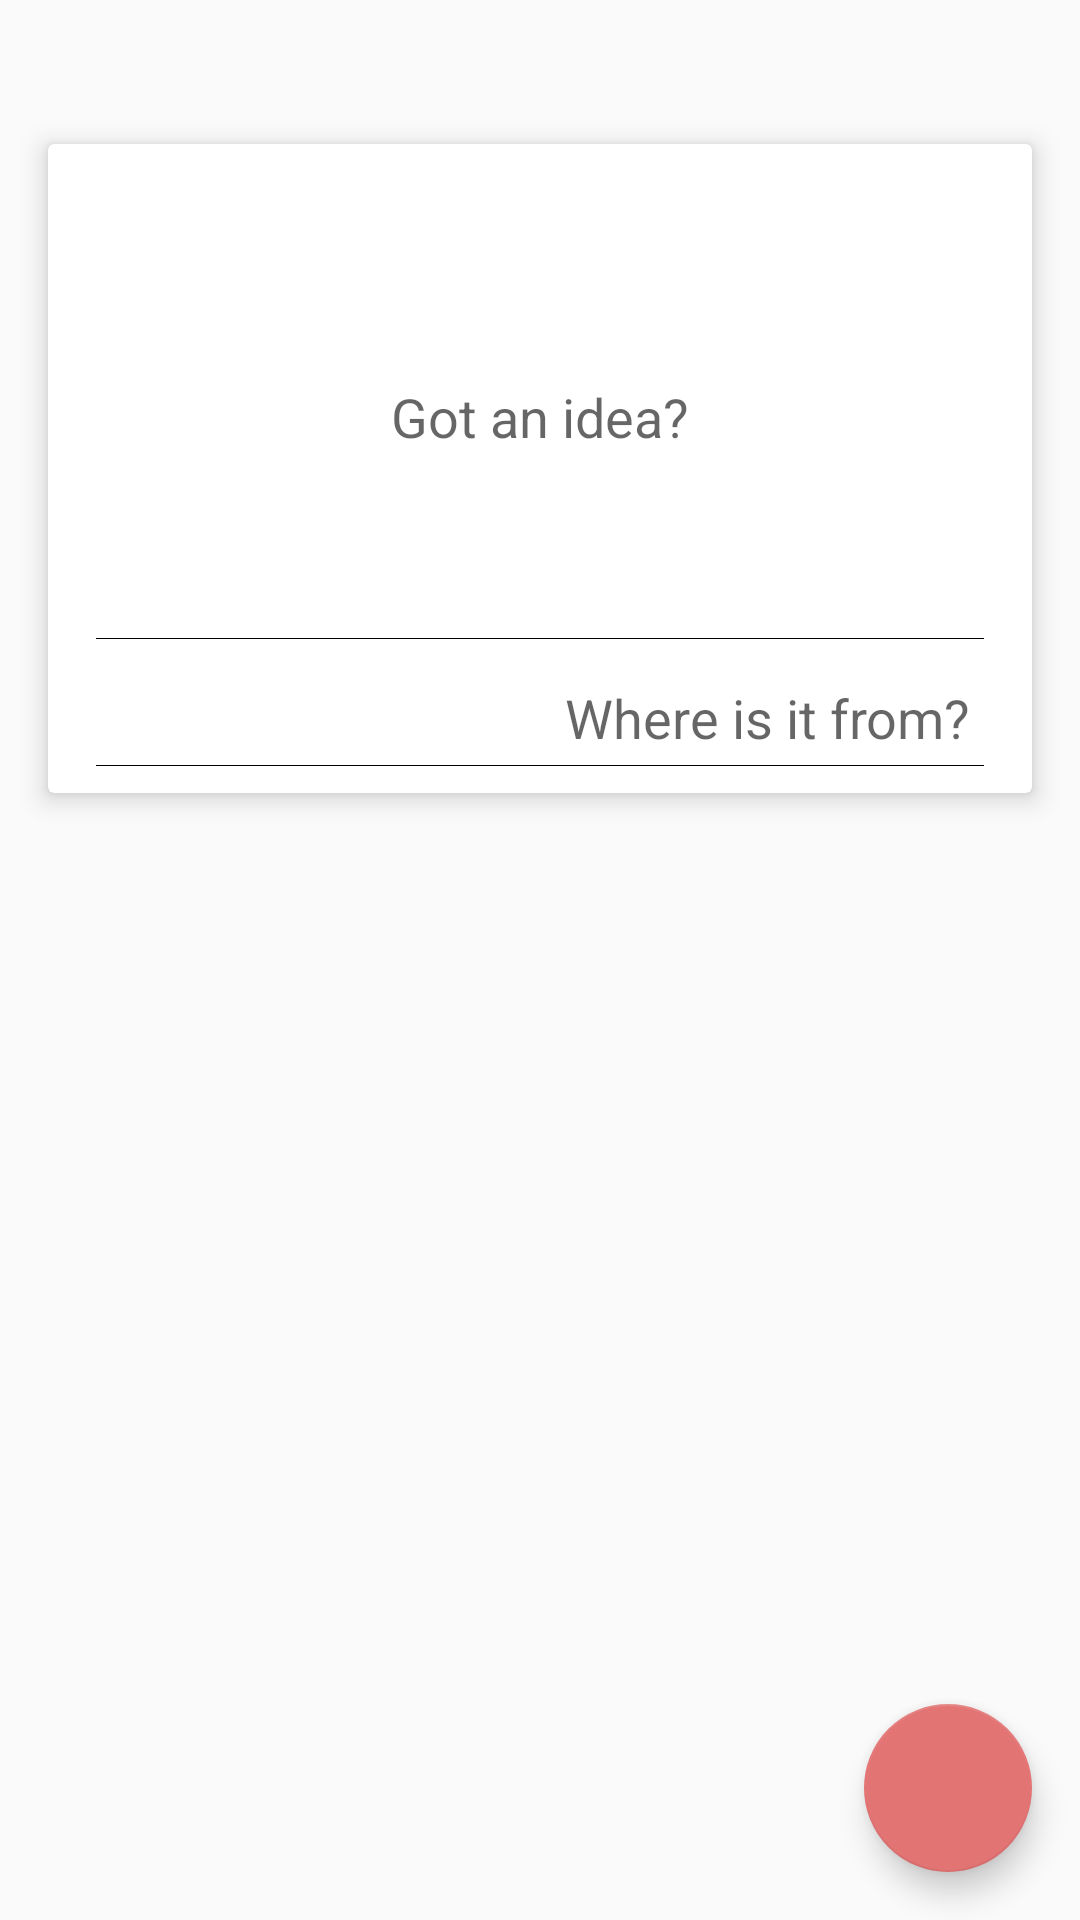

Reconstruct the res/layout file that produces this screen, plus the resources it refers to.
<!-- AndroidManifest.xml: application theme AppTheme -->
<!-- res/layout/layout_add_edit_idea.xml -->
<?xml version="1.0" encoding="utf-8"?>
<android.support.design.widget.CoordinatorLayout
  xmlns:android="http://schemas.android.com/apk/res/android"
  xmlns:app="http://schemas.android.com/apk/res-auto"
  android:layout_width="match_parent"
  android:layout_height="match_parent">

  <ScrollView
    android:layout_width="match_parent"
    android:layout_height="match_parent"
    android:paddingTop="16dp"
    android:paddingBottom="64dp"
    android:clipToPadding="false"
    android:overScrollMode="never"
    android:scrollbars="none">

    <android.support.v7.widget.CardView
      android:layout_width="match_parent"
      android:layout_height="wrap_content"
      android:layout_marginTop="32dp"
      android:layout_marginStart="16dp"
      android:layout_marginEnd="16dp"
      app:cardElevation="5dp"
      app:contentPadding="8dp"
      app:layout_constraintEnd_toEndOf="parent"
      app:layout_constraintStart_toStartOf="parent"
      app:layout_constraintTop_toTopOf="parent">

      <LinearLayout
        android:orientation="vertical"
        android:layout_width="match_parent"
        android:layout_height="match_parent">

        <EditText
          android:id="@+id/editText_content"
          android:layout_width="match_parent"
          android:layout_height="wrap_content"
          android:layout_marginTop="8dp"
          android:layout_marginStart="8dp"
          android:layout_marginEnd="8dp"
          android:background="@drawable/edt_bg_selector"
          android:gravity="center"
          android:hint="@string/hint_idea_content"
          android:inputType="textMultiLine"
          android:minHeight="150dp"
          android:singleLine="false"
          android:theme="@style/EditTextBlack"/>

        <EditText
          android:id="@+id/editText_source"
          android:layout_width="match_parent"
          android:layout_height="wrap_content"
          android:layout_marginTop="8dp"
          android:layout_marginStart="8dp"
          android:layout_marginEnd="8dp"
          android:background="@drawable/edt_bg_selector"
          android:ems="10"
          android:gravity="end"
          android:hint="@string/hint_idea_source"
          android:theme="@style/EditTextBlack"/>

      </LinearLayout>
    </android.support.v7.widget.CardView>
  </ScrollView>

  <android.support.design.widget.FloatingActionButton
    android:id="@+id/fab"
    android:layout_width="wrap_content"
    android:layout_height="wrap_content"
    android:layout_margin="@dimen/fab_margin"
    android:layout_gravity="bottom|end"
    android:src="@drawable/ic_check_black_24dp"/>

</android.support.design.widget.CoordinatorLayout>
<!-- resources referenced by this layout -->
<resources>
  <dimen name="fab_margin">16dp</dimen>
  <!-- drawable edt_bg_selector (drawable) -->
  <?xml version="1.0" encoding="utf-8"?>
  <selector xmlns:android="http://schemas.android.com/apk/res/android">
    <item android:drawable="@drawable/edt_bg_selected" android:state_focused="true"/>
    <item android:drawable="@drawable/edt_bg_normal" android:state_focused="false"/>
  </selector>
  <string name="hint_idea_content">Got an idea?</string>
  <string name="hint_idea_source">Where is it from?</string>
  <style name="EditTextBlack" parent="Theme.AppCompat.Light">
      <item name="colorControlNormal">@android:color/black</item>
      <item name="colorControlActivated">@android:color/black</item>
      <item name="colorControlHighlight">@android:color/black</item>
    </style>
  <style name="AppTheme" parent="Theme.AppCompat.Light.DarkActionBar">
      
      <item name="colorPrimary">@color/colorPrimary</item>
      <item name="colorPrimaryDark">@color/colorPrimaryDark</item>
      <item name="colorAccent">@color/colorAccent</item>
    </style>
  <!-- drawable edt_bg_selected (drawable) -->
  <?xml version="1.0" encoding="utf-8"?>
  <layer-list xmlns:android="http://schemas.android.com/apk/res/android" >
    <item
      android:bottom="1dp"
      android:left="-2dp"
      android:right="-2dp"
      android:top="-2dp">
      <shape android:shape="rectangle" >
        <stroke
          android:width="1px"
          android:color="#ff0000" />
  
        <solid android:color="#00FFFFFF" />
  
        <padding
          android:bottom="5dp"
          android:left="5dp"
          android:right="5dp"
          android:top="5dp" />
      </shape>
    </item>
  </layer-list>
  <!-- drawable edt_bg_normal (drawable) -->
  <?xml version="1.0" encoding="utf-8"?>
  <layer-list xmlns:android="http://schemas.android.com/apk/res/android" >
    <item
      android:bottom="1dp"
      android:left="-2dp"
      android:right="-2dp"
      android:top="-2dp">
      <shape android:shape="rectangle" >
        <stroke
          android:width="1px"
          android:color="#FF000000" />
  
        <solid android:color="#00FFFFFF" />
  
        <padding
          android:bottom="5dp"
          android:left="5dp"
          android:right="5dp"
          android:top="5dp" />
      </shape>
    </item>
  </layer-list>
  <color name="colorPrimary">#E37474</color>
  <color name="colorPrimaryDark">#A95656</color>
  <color name="colorAccent">#E37474</color>
</resources>
